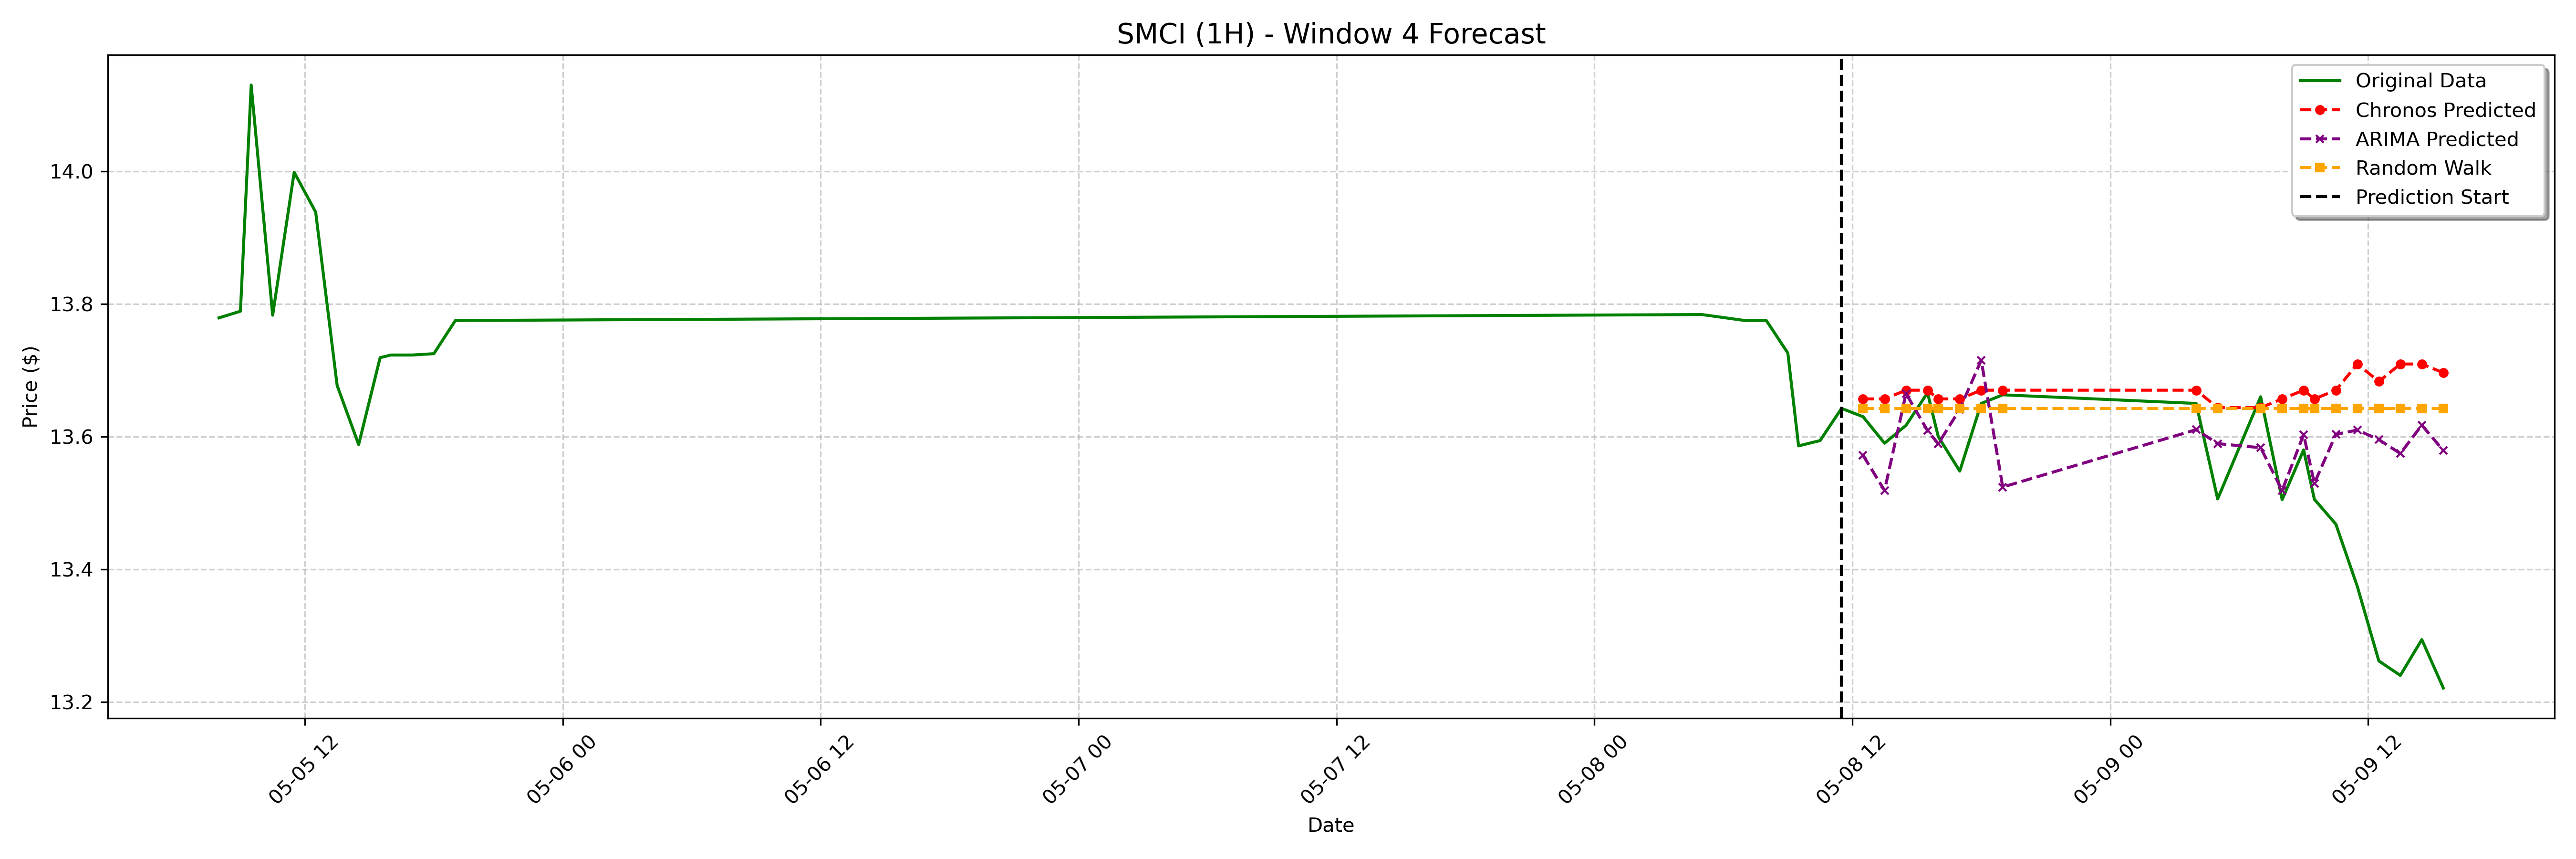

The data file committed next to this chart (first rows):
date, actual, chronos_forecast, arima_forecast, random_walk_forecast
2023-05-08 12:30:00-04:00, 13.63, 13.66, 13.57, 13.64
2023-05-08 13:30:00-04:00, 13.59, 13.66, 13.52, 13.64
2023-05-08 14:30:00-04:00, 13.62, 13.67, 13.66, 13.64
2023-05-08 15:30:00-04:00, 13.67, 13.67, 13.61, 13.64
2023-05-08 16:00:00-04:00, 13.6, 13.66, 13.59, 13.64
2023-05-08 17:00:00-04:00, 13.55, 13.66, 13.64, 13.64
2023-05-08 18:00:00-04:00, 13.65, 13.67, 13.72, 13.64
2023-05-08 19:00:00-04:00, 13.66, 13.67, 13.52, 13.64
2023-05-09 04:00:00-04:00, 13.65, 13.67, 13.61, 13.64
2023-05-09 05:00:00-04:00, 13.51, 13.64, 13.59, 13.64
2023-05-09 07:00:00-04:00, 13.66, 13.64, 13.58, 13.64
2023-05-09 08:00:00-04:00, 13.51, 13.66, 13.52, 13.64
2023-05-09 09:00:00-04:00, 13.58, 13.67, 13.6, 13.64
2023-05-09 09:30:00-04:00, 13.51, 13.66, 13.53, 13.64
2023-05-09 10:30:00-04:00, 13.47, 13.67, 13.6, 13.64
2023-05-09 11:30:00-04:00, 13.37, 13.71, 13.61, 13.64
2023-05-09 12:30:00-04:00, 13.26, 13.68, 13.6, 13.64
2023-05-09 13:30:00-04:00, 13.24, 13.71, 13.57, 13.64
2023-05-09 14:30:00-04:00, 13.29, 13.71, 13.62, 13.64
2023-05-09 15:30:00-04:00, 13.22, 13.7, 13.58, 13.64
